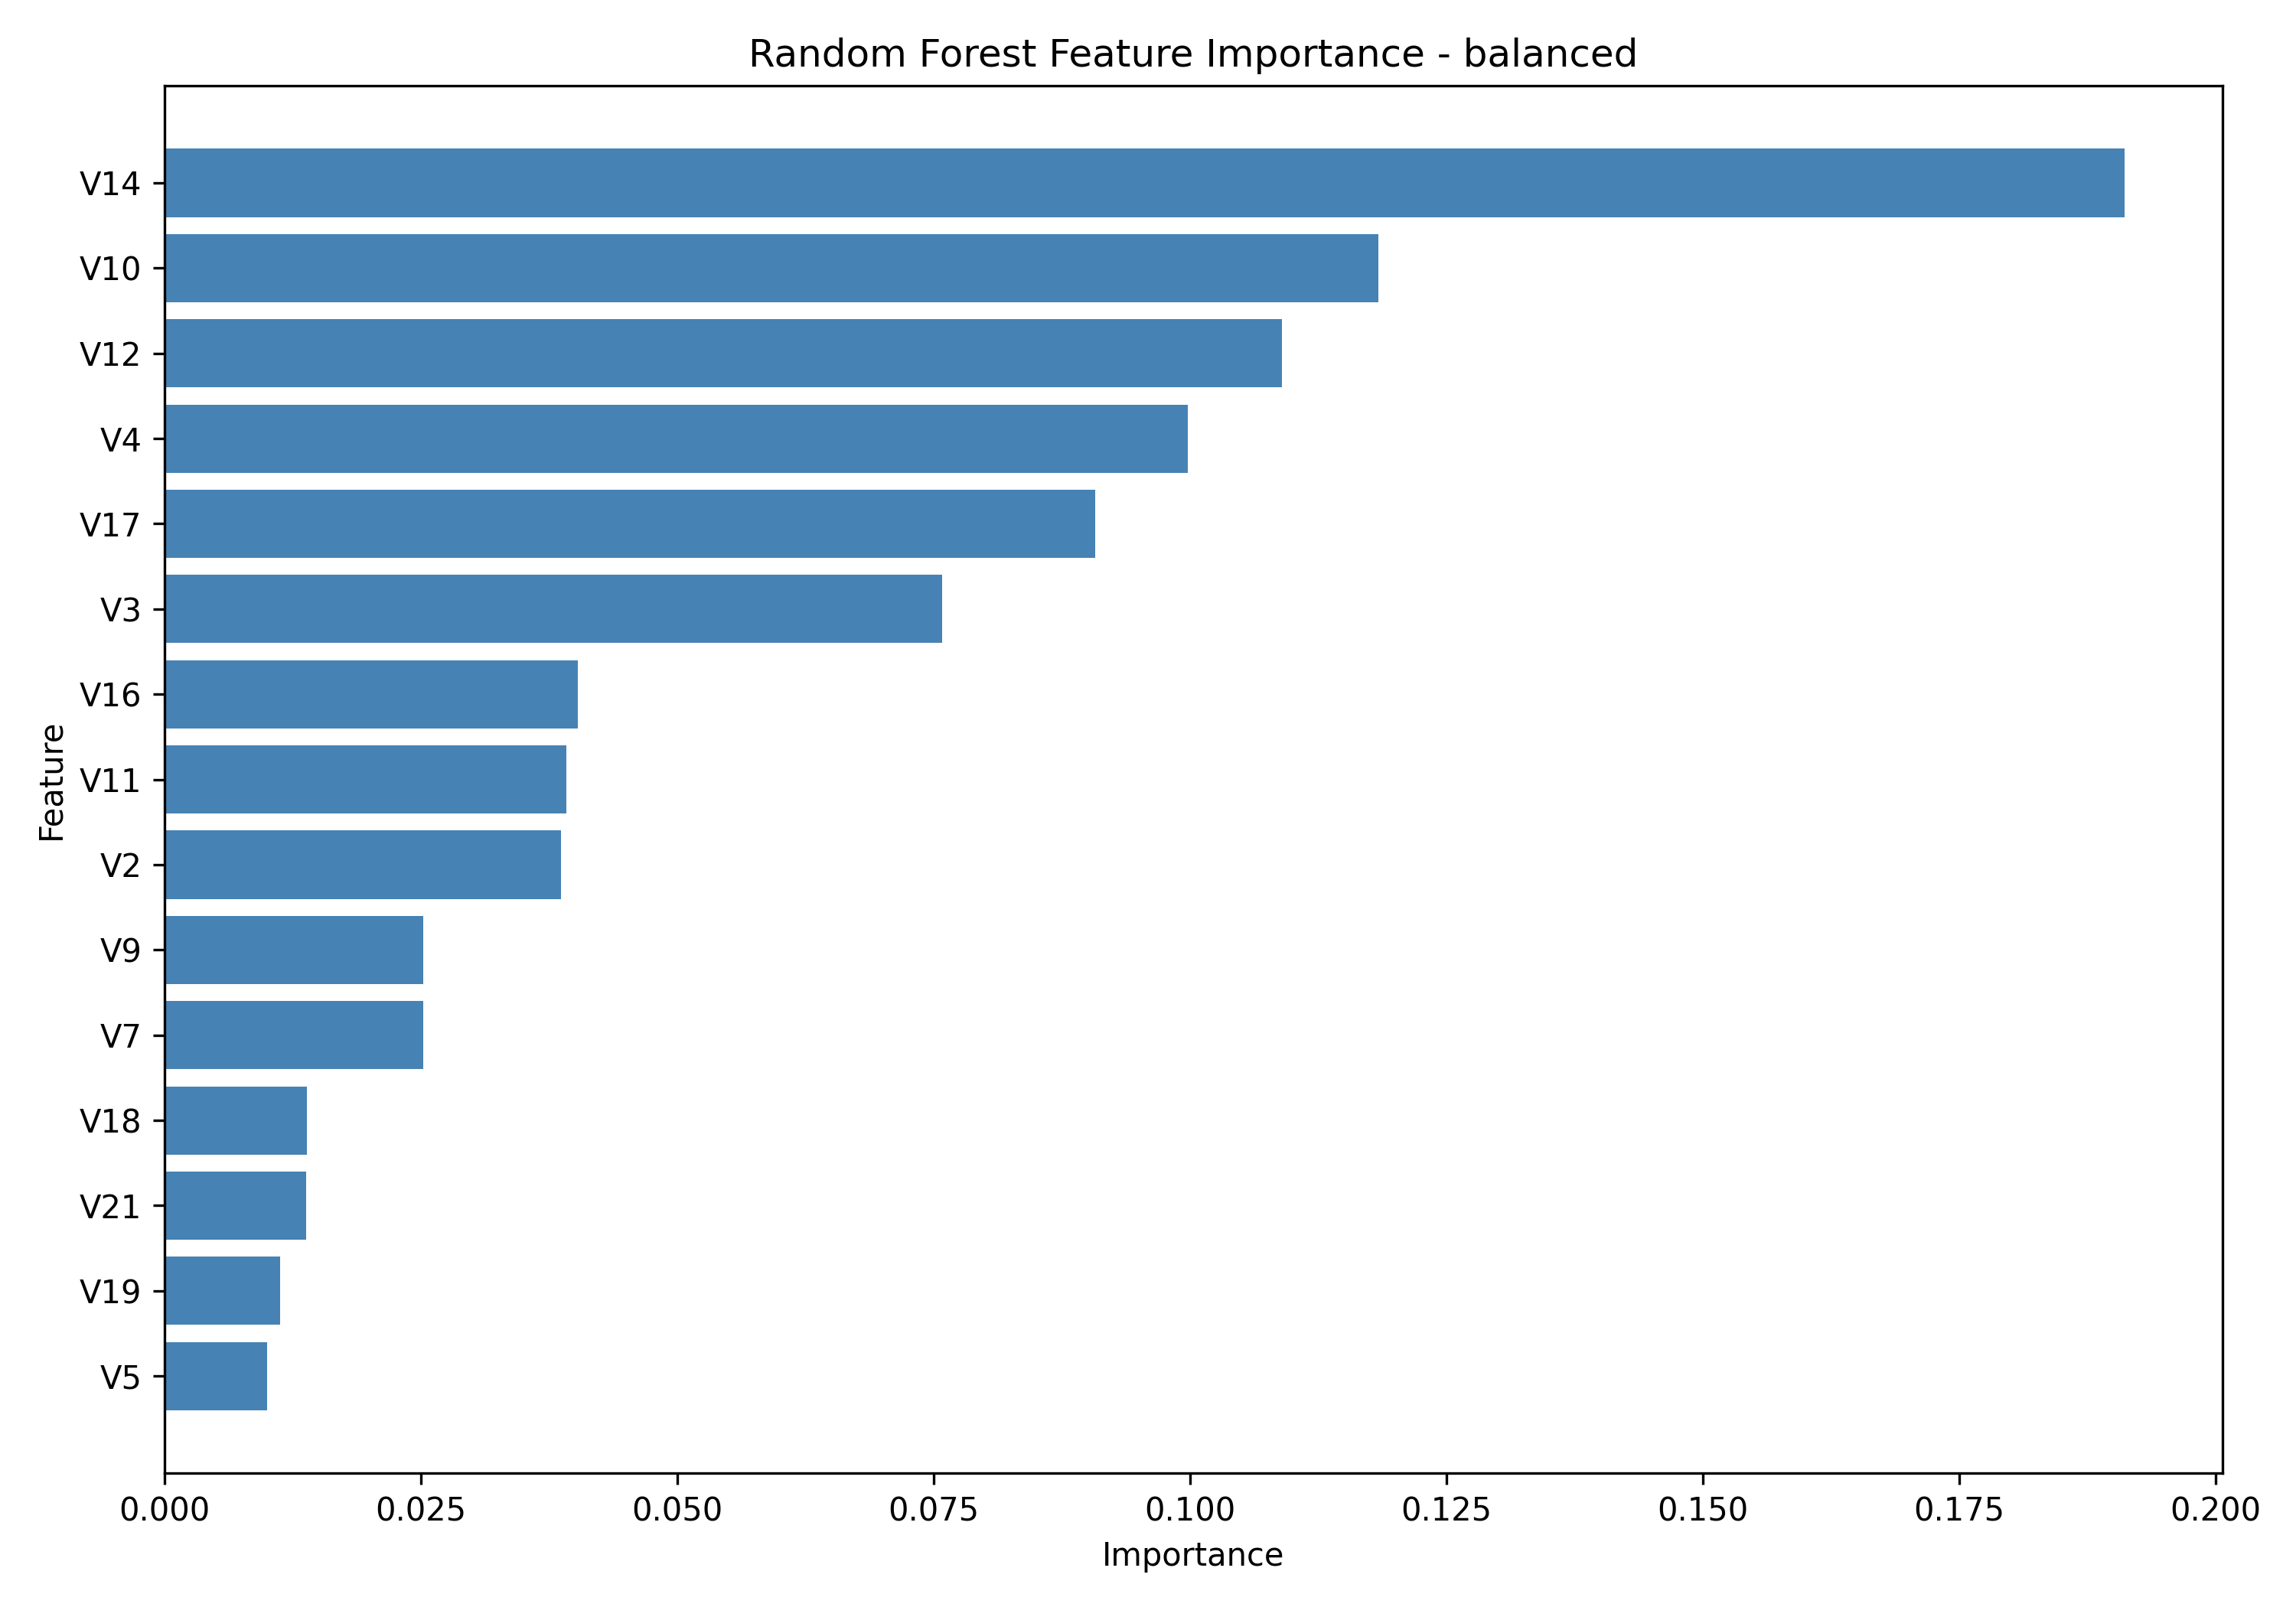

Source data for this figure (header and first rows):
Feature, Importance
V14, 0.1911
V10, 0.1184
V12, 0.1089
V4, 0.09984
V17, 0.09079
V3, 0.07587
V16, 0.04033
V11, 0.03923
V2, 0.03868
V9, 0.02526
V7, 0.02525
V18, 0.01391
V21, 0.01387
V19, 0.01131
V5, 0.01006
V1, 0.009491
V20, 0.009333
V8, 0.00838
V27, 0.007633
V6, 0.007526
Amount, 0.007363
V26, 0.006467
V13, 0.005955
V22, 0.005847
V23, 0.005438
V15, 0.005345
V28, 0.005281
V25, 0.004577
V24, 0.00443
Time, 0.004043
